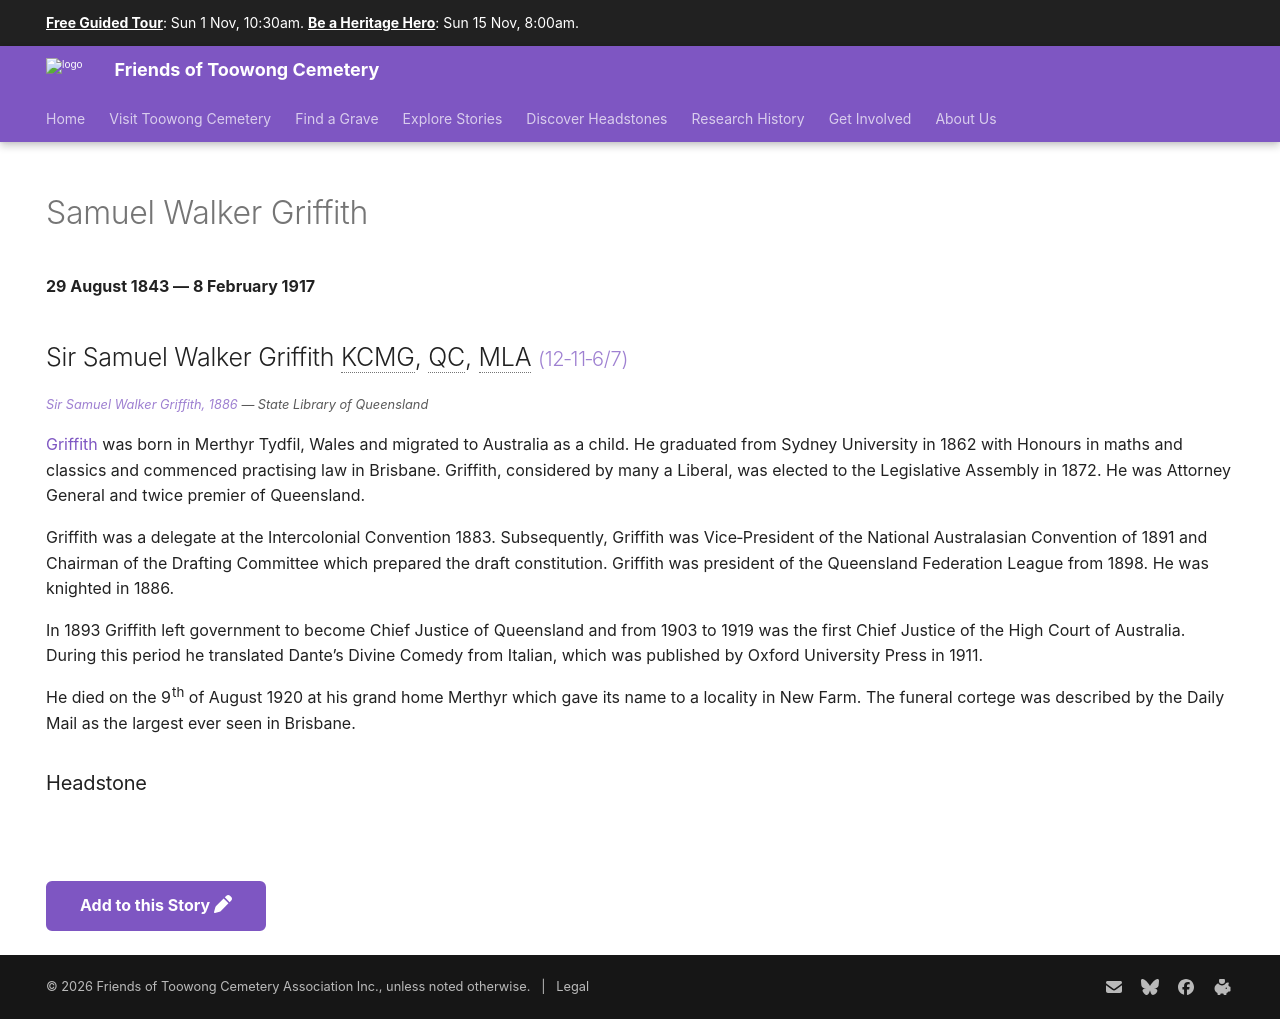

repository: 1871fotc/1871fotc.github.io · page: research/samuel-walker-griffith/index.html · generator: mkdocs

---
hide:
  - toc
  - navigation
description: Chief Justice, Premier, and Author of much of the Australian Constitution
---

# Samuel Walker Griffith

**29 August 1843 — 8 February 1917**

--8<-- "snippets/samuel-walker-griffith.md"

### Headstone 

![Samuel Walker Griffith headstone](../assets/samuel-walker-griffith-headstone.jpg){ width="30%" }

--8<-- "snippets/add-to-this-story.md"
